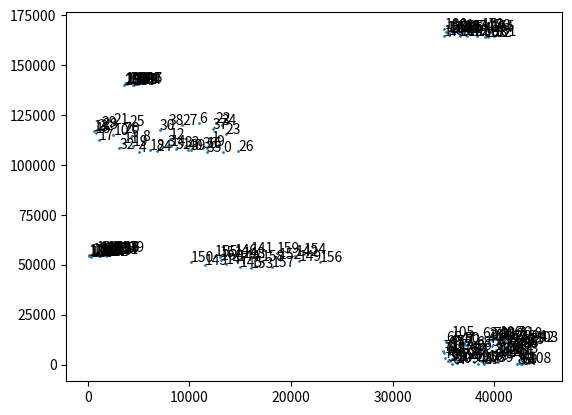

Here is the Python script that generated this plot:
'''
Created on 25 Des 2020

@author: User
'''
#============Variable setiap entitas=============#
#n1 = jumlah retailer pada cluster 1 Singkawang
n1 = 40
#n2 = jumlah retailer pada cluster 2 Pontianak & Kubu Raya
n2 = 75
#n3 = jumlah retailer pada cluster 3 Mempawah
n3 = 25
#n4 = jumlah retailer pada cluster 4 Anjungan & Pinoh
n4 = 20
#n5 = jumlah retailer pada cluster 5 Sambas
n5 = 25
#n6 = jumlah retailer pada cluster 6 Pemangkat
n6 = 15
#total jumlah retailer
totjumlahretailer = n1+n2+n3+n4+n5+n6
#v = jumlah kendaraan
n7 = 5

#Depot
Depot = [0]
#himpunan indeks untuk retailer cluster 1 singkawang
N1 =[i for i in range (1,n1+1)]
#himpunan indeks untuk retailer cluster 2 pontianak & kubu raya
N2 =[i for i in range (n1+1,n1+n2+1)]
#himpunan indeks untuk retailer cluster 3 mempawah
N3 =[i for i in range (n1+n2+1,n1+n2+n3+1)]
#himpunan indeks untuk retailer cluster 4 pinoh & anjungan
N4 =[i for i in range (n1+n2+n3+1,n1+n2+n3+n4+1)]
#himpunan indeks untuk retailer cluster 5 Sambas
N5 =[i for i in range (n1+n2+n3+n4+1,n1+n2+n3+n4+n5+1)]
#himpunan indeks untuk retailer cluster 5 Sambas
N6 =[i for i in range (n1+n2+n3+n4+n5+1,n1+n2+n3+n4+n5+n6+1)]
#Himpunan indeks untuk seluruh retailer
N = N1 + N2 + N3 + N4 + N5 + N6
#himpunan indeks untuk kendaraan
V =[i for i in range (n1+n2+n3+n4+n5+n6+1, n1+n2+n3+n4+n5+n6+n7+1)]
#himpunan jejaring transportasi kendaraan
truckNetw = Depot+N

import numpy as np
rnd = np.random
rnd.seed(0)
#kapasitas setiap retailer
CapaRetailer_N={i:rnd.randint(1,20)for i in N}
#kapasitas setiap truck
CapaTruck_V={i:100 for i in V}
#demand setiap retailer
DemandRetailer_N = {}
for i in N:
    capmax = CapaRetailer_N[i]
    DemandRetailer_N[i] = rnd.randint(1,capmax+1)


#Membangkitkan koordinat lokasi retailer
rnd.seed(1)
custPositionTruck = {i:(rnd.randint(0,15001),(rnd.randint(106500,106500+15001)))for i in [0]+N1}
custPositionTruck.update({i:(rnd.randint(35000,35000+9501),(rnd.randint(0,14001))) for i in N2})
custPositionTruck.update({i:(rnd.randint(0,3501),(rnd.randint(54000,54000+2501))) for i in N3})
custPositionTruck.update({i:(rnd.randint(10000,10000+13001),(rnd.randint(47000,47000+9001))) for i in N4})
custPositionTruck.update({i:(rnd.randint(35000,35000+5001),(rnd.randint(164000,164000+4501))) for i in N5})
custPositionTruck.update({i:(rnd.randint(3500,3500+2001),(rnd.randint(140000,140000+1501))) for i in N6})

import math
distanceMatrix = {(i,j):math.ceil(math.sqrt((custPositionTruck[i][0]-custPositionTruck[j][0])**2 
                                      + (custPositionTruck[i][1]-custPositionTruck[j][1])**2) 
                                      /10 * 1/40 *60) for i in custPositionTruck for j in custPositionTruck if i!=j}
print('distanceMatrix',distanceMatrix)
print('V',V)
print('CapaRetailer_N',DemandRetailer_N)
print('DemandRetailer_N',DemandRetailer_N)

import matplotlib.pyplot as plt
x=[]
y=[]
for i in custPositionTruck:
    x.append(custPositionTruck[i][0])
    y.append(custPositionTruck[i][1])
plt.scatter(x, y,s=1)
for i in range(0,totjumlahretailer+1):
    xy=(x[i],y[i])
    s=i
    plt.annotate(s,xy)
plt.show()